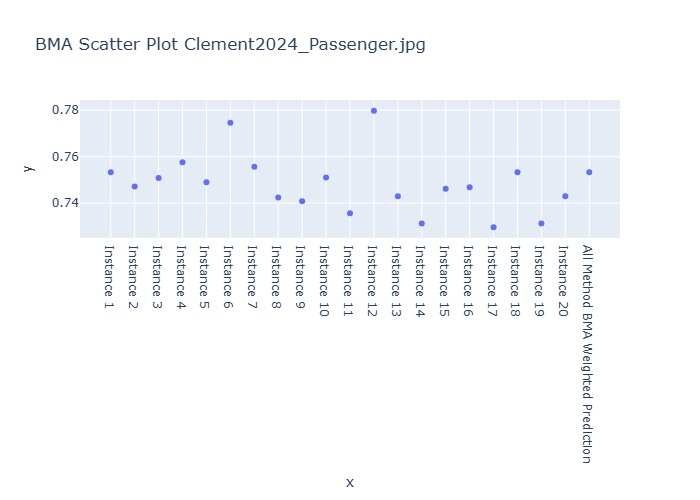

The file beside this chart, header and first rows:
Instance, BMA Weighted Prediction
Instance 1, 0.7533
Instance 2, 0.7471
Instance 3, 0.7509
Instance 4, 0.7575
Instance 5, 0.749
Instance 6, 0.7746
Instance 7, 0.7556
Instance 8, 0.7425
Instance 9, 0.7409
Instance 10, 0.751
Instance 11, 0.7357
Instance 12, 0.7798
Instance 13, 0.743
Instance 14, 0.7312
Instance 15, 0.7462
Instance 16, 0.7468
Instance 17, 0.7296
Instance 18, 0.7533
Instance 19, 0.7312
Instance 20, 0.743
All Method BMA Weighted Prediction, 0.7533
